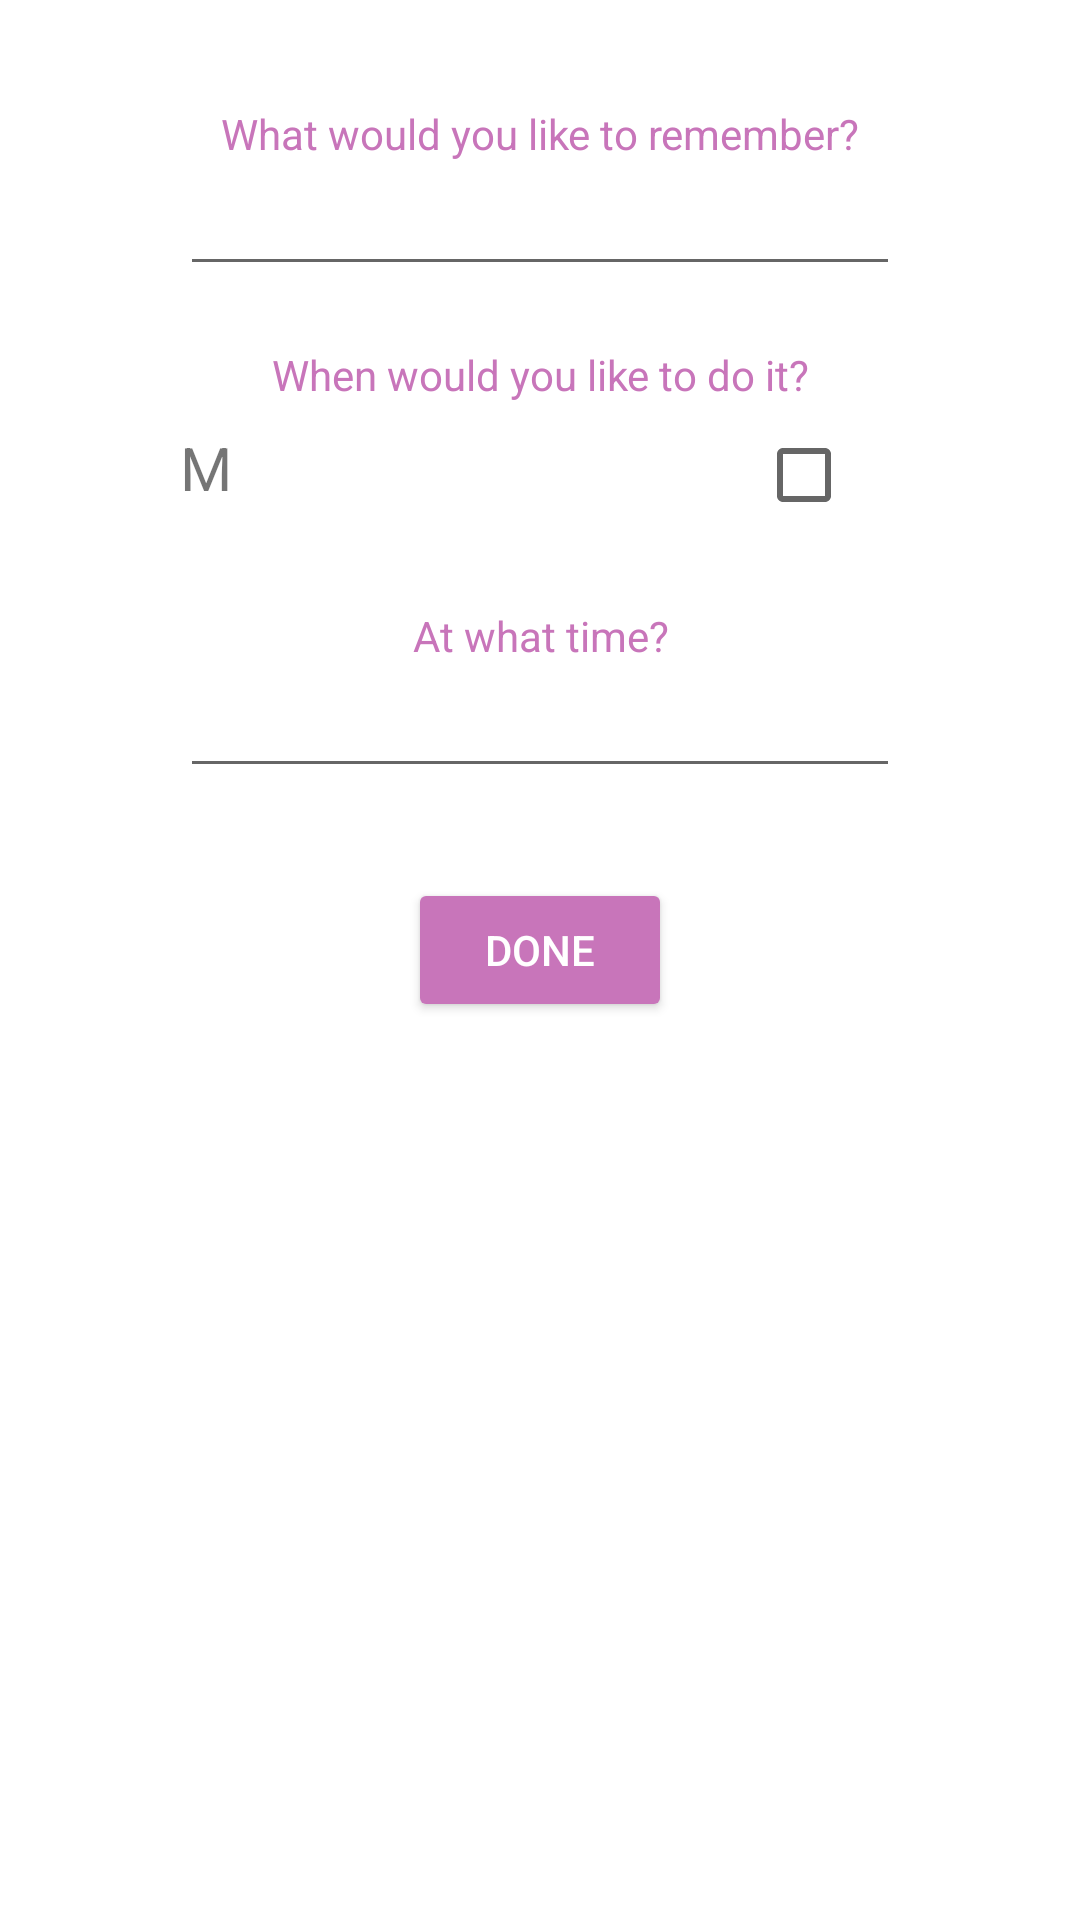

Android layout source for this screen:
<!-- AndroidManifest.xml: application theme Theme.Practica8_244780 -->
<!-- res/layout/fragment_dashboard.xml -->
<?xml version="1.0" encoding="utf-8"?>
<LinearLayout xmlns:android="http://schemas.android.com/apk/res/android"
    xmlns:app="http://schemas.android.com/apk/res-auto"
    xmlns:tools="http://schemas.android.com/tools"
    android:layout_width="match_parent"
    android:layout_height="match_parent"
    android:orientation="vertical"
    android:paddingHorizontal="60dp"
    tools:context=".ui.dashboard.DashboardFragment">

    <ScrollView
        android:layout_width="match_parent"
        android:layout_height="match_parent">

        <LinearLayout
            android:layout_width="match_parent"
            android:layout_height="wrap_content"
            android:orientation="vertical">


            <ImageView
                android:layout_width="match_parent"
                android:layout_height="wrap_content"
                android:src="@drawable/logobrain"
                android:layout_marginTop="15dp"
                android:scaleType="fitCenter" />


            <TextView
                android:layout_width="match_parent"
                android:layout_height="wrap_content"
                android:text="@string/reminder_name"
                android:textAlignment="center"
                android:textColor="@color/dusty_rose"
                android:layout_marginTop="20dp"/>

            <EditText
                android:id="@+id/name"
                android:layout_width="match_parent"
                android:layout_height="wrap_content"
                android:inputType="text"/>

            
            <TextView
                android:layout_width="match_parent"
                android:layout_height="wrap_content"
                android:text="@string/when"
                android:textAlignment="center"
                android:textColor="@color/dusty_rose"
                android:layout_marginTop="20dp"/>

            <TableLayout
                android:layout_width="match_parent"
                android:layout_height="wrap_content"
                android:stretchColumns="0">

                <TableRow android:layout_height="wrap_content" android:layout_width="50dp">
                    <TextView
                        android:text="@string/m"
                        android:textSize="20sp"
                        android:layout_width="wrap_content"
                        android:layout_height="wrap_content"/>
                    <CheckBox
                        android:id="@+id/monday"
                        android:layout_width="match_parent"
                        android:layout_height="wrap_content"
                        android:layout_marginLeft="30dp"/>
                </TableRow>



            </TableLayout>


            <TextView
                android:layout_width="match_parent"
                android:layout_height="wrap_content"
                android:text="@string/time"
                android:textAlignment="center"
                android:textColor="@color/dusty_rose"
                android:layout_marginTop="20dp"/>

            <EditText
                android:id="@+id/time"
                android:layout_width="match_parent"
                android:layout_height="wrap_content"
                android:inputType="text"/>

            
            <Button
                android:id="@+id/done"
                android:layout_width="wrap_content"
                android:layout_height="wrap_content"
                android:backgroundTint="@color/dusty_rose"
                android:text="@string/done"
                android:layout_gravity="center"
                android:textColor="@color/white"
                android:layout_marginTop="30dp"/>

        </LinearLayout>

    </ScrollView>

</LinearLayout>
<!-- resources referenced by this layout -->
<resources>
  <color name="dusty_rose">#C875BA</color>
  <color name="white">#FFFFFF</color>
  <string name="done">Done</string>
  <string name="m">M</string>
  <string name="reminder_name">What would you like to remember?</string>
  <string name="time">At what time?</string>
  <string name="when">When would you like to do it?</string>
  <style name="Theme.Practica8_244780" parent="Theme.MaterialComponents.DayNight.DarkActionBar">
          
          <item name="colorPrimary">@color/teal_light</item>
          <item name="colorPrimaryVariant">@color/teal_dark</item>
          <item name="colorOnPrimary">@color/white</item>
          
          <item name="colorSecondary">@color/dusty_rose</item>
          <item name="colorSecondaryVariant">@color/deeper_rose</item>
          <item name="colorOnSecondary">@color/white</item>
          
          <item name="android:statusBarColor">?attr/colorPrimaryVariant</item>
          
      </style>
  <color name="teal_light">#00ACAC</color>
  <color name="teal_dark">#018787</color>
  <color name="deeper_rose">#B36BA7</color>
</resources>
